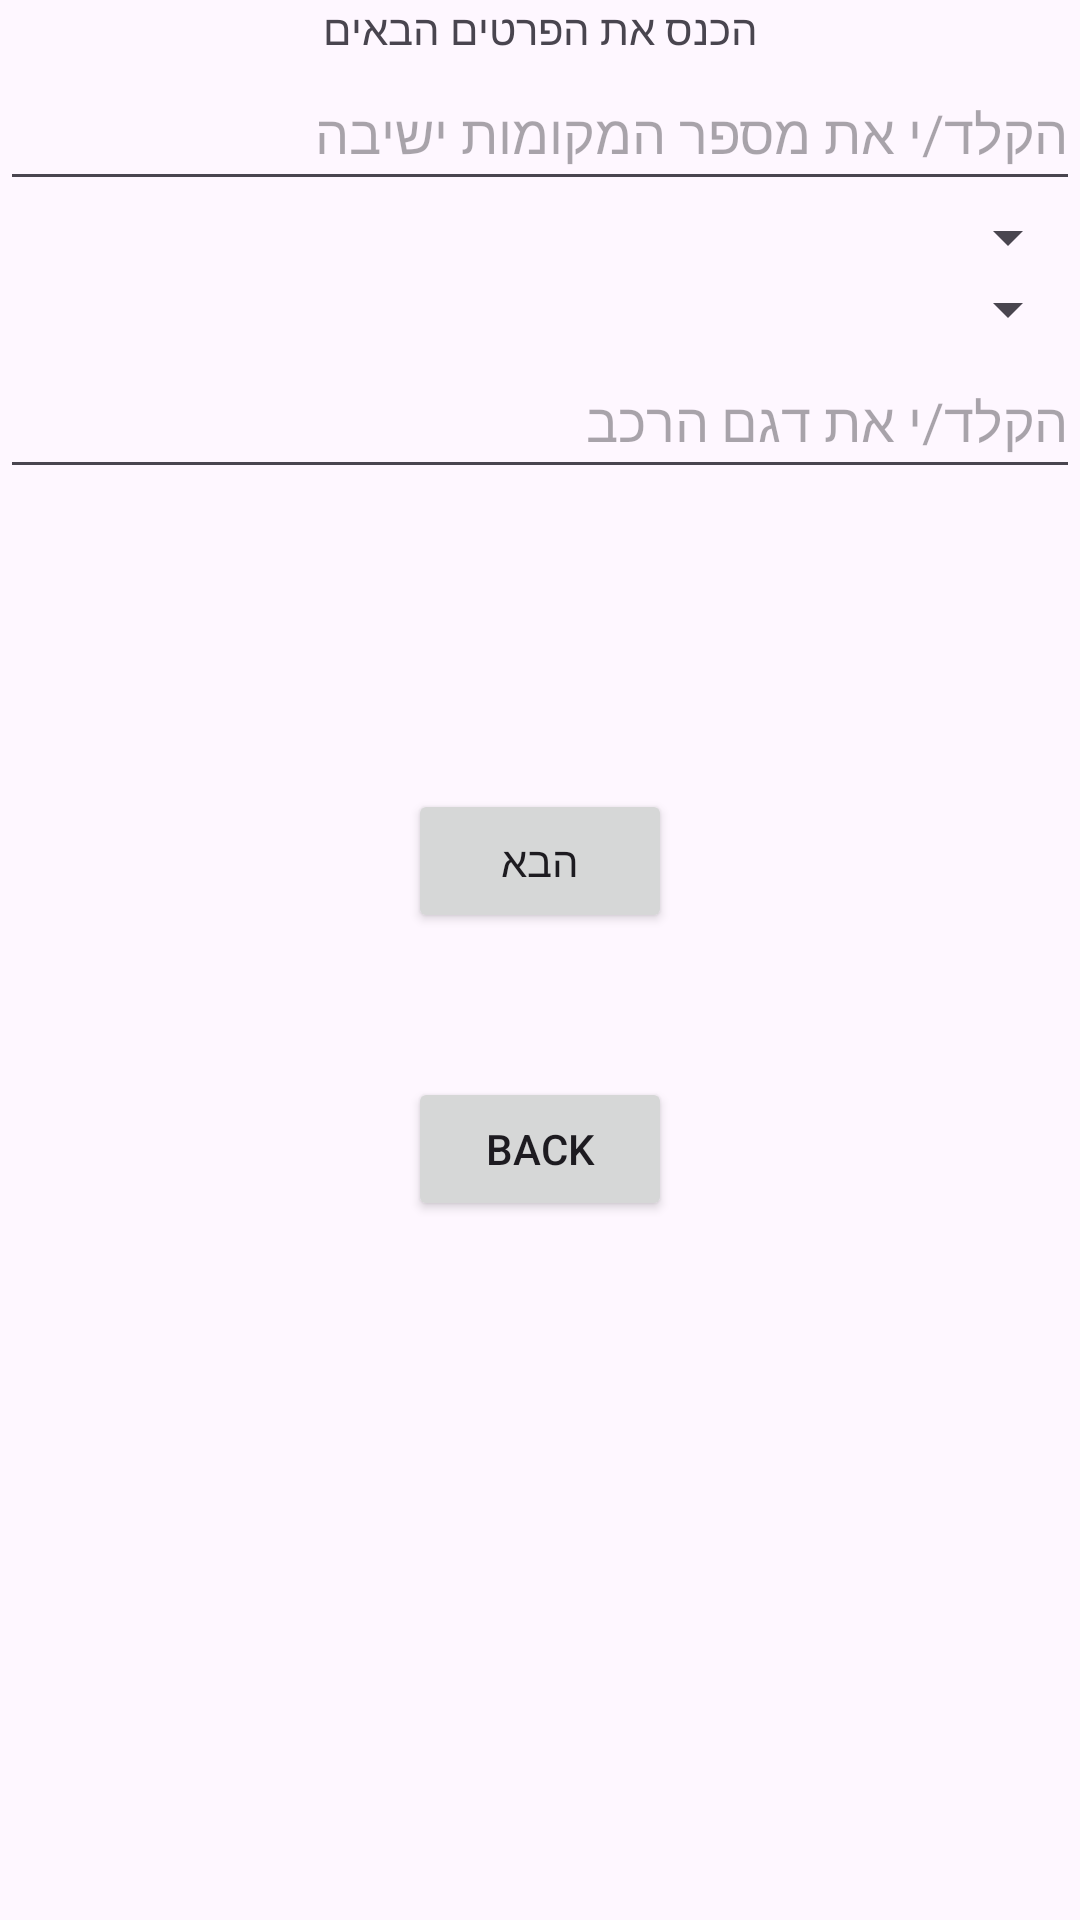

Layout XML and referenced resources for this Android screen:
<!-- AndroidManifest.xml: application theme Theme.OTOTOCarsRentingApp -->
<!-- res/layout/fragment_sign_up6_seller_info.xml -->
<?xml version="1.0" encoding="utf-8"?>
<androidx.constraintlayout.widget.ConstraintLayout xmlns:android="http://schemas.android.com/apk/res/android"
    xmlns:tools="http://schemas.android.com/tools"
    android:layout_width="match_parent"
    android:layout_height="match_parent"
    xmlns:app="http://schemas.android.com/apk/res-auto"
    tools:context=".auth.fragments.seller.SignUp6SellerInfoFragment">

    <TextView
        android:id="@+id/tvTitle"
        android:layout_width="wrap_content"
        android:layout_height="wrap_content"
        android:text="הכנס את הפרטים הבאים"
        app:layout_constraintEnd_toEndOf="parent"
        app:layout_constraintStart_toStartOf="parent"
        app:layout_constraintTop_toTopOf="parent" />

    <EditText
        android:id="@+id/seatsNumber"
        android:layout_width="match_parent"
        android:layout_height="wrap_content"
        android:minHeight="48dp"
        android:hint="הקלד/י את מספר המקומות ישיבה"
        app:layout_constraintTop_toBottomOf="@+id/tvTitle"
        app:layout_constraintStart_toStartOf="parent"
        app:layout_constraintEnd_toEndOf="parent" />

    <Spinner
        android:id="@+id/colorSpinner"
        android:layout_width="match_parent"
        android:layout_height="wrap_content"
        android:entries="@array/car_colors"
        app:layout_constraintTop_toBottomOf="@+id/seatsNumber"
        app:layout_constraintStart_toStartOf="parent"
        app:layout_constraintEnd_toEndOf="parent"
        />
    <Spinner
        android:id="@+id/carsModelSpinner"
        android:layout_width="match_parent"
        android:layout_height="wrap_content"
        android:entries="@array/car_types"
        app:layout_constraintTop_toBottomOf="@+id/colorSpinner"
        app:layout_constraintStart_toStartOf="parent"
        app:layout_constraintEnd_toEndOf="parent"
        />

    <EditText
        android:id="@+id/carModel"
        android:layout_width="match_parent"
        android:layout_height="wrap_content"
        android:minHeight="48dp"
        android:hint="הקלד/י את דגם הרכב"
        app:layout_constraintTop_toBottomOf="@+id/carsModelSpinner"
        app:layout_constraintStart_toStartOf="parent"
        app:layout_constraintEnd_toEndOf="parent" />

    <Button
        android:id="@+id/btnNext"
        android:layout_width="wrap_content"
        android:layout_height="wrap_content"
        android:layout_marginTop="100dp"
        android:text="הבא"
        app:layout_constraintTop_toBottomOf="@+id/carModel"
        app:layout_constraintStart_toStartOf="parent"
        app:layout_constraintEnd_toEndOf="parent" />

    <Button
        android:id="@+id/btnBack"
        android:layout_width="wrap_content"
        android:layout_height="wrap_content"
        android:layout_marginTop="48dp"
        android:text="back"
        app:layout_constraintTop_toBottomOf="@+id/btnNext"
        app:layout_constraintStart_toStartOf="parent"
        app:layout_constraintEnd_toEndOf="parent" />

    <TextView
        android:id="@+id/tvValidationMessage"
        android:layout_width="match_parent"
        android:layout_height="wrap_content"
        android:layout_marginTop="16dp"
        android:text="hello world"
        android:visibility="gone"
        android:textSize="14sp"
        app:layout_constraintTop_toBottomOf="@+id/btnNext"
        app:layout_constraintStart_toStartOf="parent"
        app:layout_constraintEnd_toEndOf="parent"
        />

</androidx.constraintlayout.widget.ConstraintLayout>
<!-- resources referenced by this layout -->
<resources>
  <style name="Theme.OTOTOCarsRentingApp" parent="Base.Theme.OTOTOCarsRentingApp" />
  <style name="Base.Theme.OTOTOCarsRentingApp" parent="Theme.Material3.DayNight.NoActionBar">
          
          
      </style>
</resources>
